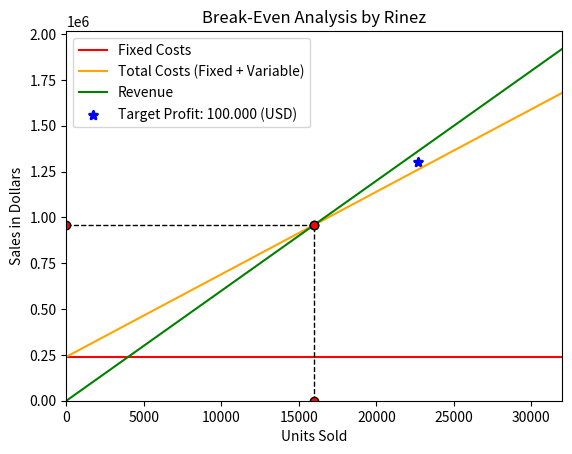

This chart was generated by the following Python code:
# -*- coding: utf-8 -*-
"""
Created on Fri Jan 12 21:24:29 2024

@author: X1 Carbon Gen 7
"""

import matplotlib.pyplot as plt

'''
Units = float(input('Your units is: '))
SellPrice = float(input('Your selling price per unit is: '))
Variable = float(input('Variable cost per unit is: ' ))
Fixed = float(input('Fixed cost for this year is: ' ))
TargetProfit = float(input('Target Profit for this year is: ' ))

'''
Units = 2000
SellPrice = 60
Variable = 45
Fixed = 240000
TargetProfit = 100000
# -------------------------------------------- in Power Point
# Your units is: 1000
# Your selling price per unit is: 2000
# Variable cost is: 800
# Fixed cost for this year is: 1200000
# Target Profit for this year is: 100000

# -------------------------------------------- in Excel
# Your units is: 2000
# Your selling price per unit is: 60
# Variable cost is: 45
# Fixed cost for this year is: 240000
# Target Profit for this year is: 100000



CM_Ratio = SellPrice-Variable  # Contribution Margin Ratio 
CM = Units*SellPrice - Units*Variable # Contribution Margin

print (f'\n\n Your Contribution Margin per unit is:  {CM:.2f}' )
NC = CM - Fixed # Net income
print (f'\n\n Your Net Income per unit is:  {NC:.2f}' )
NumberofUnits = (Fixed + TargetProfit) / CM_Ratio

BEP = Fixed/CM_Ratio # Break-Even Point
BEPS = Fixed/(CM_Ratio/SellPrice) # Break-Even Point in Sales

print (f'\n Your break even point in units is:  {BEP:.2f} ' 
       + f'\n\n Your break even point in total sales dollars is:  {BEPS:.2f}')


# plt.plot([0, 10],[12, 12 + 2], color='red', label='Fixed Costs')   vẽ đường thẳng đi qua 2 điểm: 0,12 và 10, 12 + 2
#plt.plot([0, 12, 16],[12, 12 + 2, 10], color='red', label='Fixed Costs') text đường bẻ gốc,

plt.plot([0, Fixed + 2 * BEP],[Fixed, Fixed], color='red', label='Fixed Costs')   # [x1,x2,x3] [y1,y2,y3 ]

# Fixed Costs
#plt.plot([0, Fixed],[Fixed, Fixed + 2 * BEP], color='red', label='Fixed Costs')
# Total Costs (Fixed + Variable)
plt.plot([0, 2 * BEP],[Fixed, Fixed + Variable * 2 * BEP], color='orange',label='Total Costs (Fixed + Variable)')
# Revenue
plt.plot([0, 2 * BEP],[0, SellPrice * 2 * BEP], color='green',label='Revenue')

# Break-Even Point
plt.plot([BEP]*2,[0, BEPS], color='black', linestyle='--', lw=1 ,marker = 'o', markerfacecolor = 'red', markersize = 6) # [BEP]*2 = [BEP,BEP]
plt.plot([0, BEP],[BEPS]*2, color='black', linestyle='--', lw=1 ,marker = 'o', markerfacecolor = 'red', markersize = 6)

plt.scatter(NumberofUnits, Fixed+BEPS+TargetProfit, c ="blue", linewidths = 2, marker ="*", label='Target Profit: 100.000 (USD)')
#plt.plot([0,NumberofUnits],[Fixed+BEPS+TargetProfit,Fixed+BEPS+TargetProfit],color='black', linestyle='--', lw=1 ,marker = 'o', markerfacecolor = 'red', markersize = 6)
#plt.plot([NumberofUnits,NumberofUnits],[0,Fixed+BEPS+TargetProfit],color='black', linestyle='--', lw=1 ,marker = 'o', markerfacecolor = 'red', markersize = 6)

plt.legend()
plt.title('Break-Even Analysis by Rinez')
plt.ylabel('Sales in Dollars')
plt.xlabel('Units Sold')

plt.ylim(bottom=0)
plt.xlim(left=0)
plt.xlim(right=2*BEP)
plt.show()





